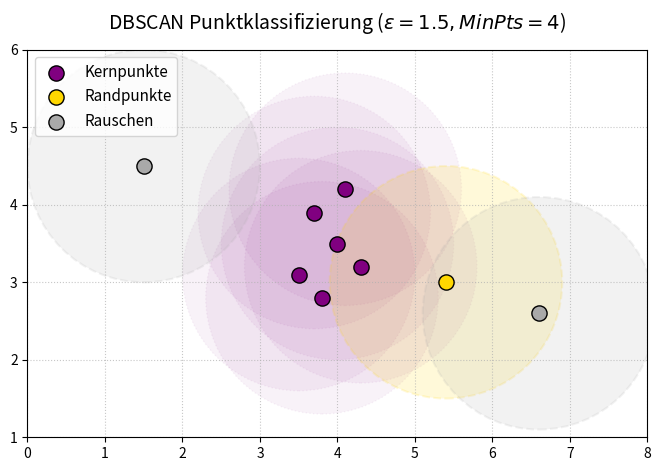

Write the Python code that produced this figure.
import numpy as np
import matplotlib.pyplot as plt

# Parameter
eps = 1.5
min_pts = 4

# Punktkoordinaten
core_points = np.array([
    [4.0, 3.5], [3.7, 3.9], [4.3, 3.2], 
    [4.1, 4.2], [3.5, 3.1], [3.8, 2.8]
])
border_points = np.array([[5.4, 3.0]])
noise_points = np.array([
    [6.6, 2.6],  # In Rand-Umgebung, aber > 1.5 von Kernpunkten
    [1.5, 4.5]   # Isoliertes Rauschen
])

fig, ax = plt.subplots(figsize=(8, 6))

# 1. Epsilon-Umgebungen der Kernpunkte (nur leicht angedeutet)
for pt in core_points:
    circle = plt.Circle((pt[0], pt[1]), eps, color='#800080', fill=True, alpha=0.05, linestyle=':', linewidth=1.0)
    ax.add_patch(circle)

# 2. Epsilon-Umgebung für Randpunkte (deutlich)
for pt in border_points:
    circle = plt.Circle((pt[0], pt[1]), eps, color='#FFD700', fill=True, alpha=0.15, linestyle='--', linewidth=1.5)
    ax.add_patch(circle)

# 3. Epsilon-Umgebungen für Rauschpunkte (deutlich)
for pt in noise_points:
    circle = plt.Circle((pt[0], pt[1]), eps, color='#A9A9A9', fill=True, alpha=0.15, linestyle='--', linewidth=1.5)
    ax.add_patch(circle)

# Punkte zeichnen (zorder=4 stellt sie in den Vordergrund)
ax.scatter(core_points[:, 0], core_points[:, 1], c='#800080', s=120, label='Kernpunkte', edgecolors='k', zorder=4)
ax.scatter(border_points[:, 0], border_points[:, 1], c='#FFD700', s=120, label='Randpunkte', edgecolors='k', zorder=4)
ax.scatter(noise_points[:, 0], noise_points[:, 1], c='#A9A9A9', s=120, label='Rauschen', edgecolors='k', zorder=4)

# Plot formatieren
ax.set_aspect('equal')
ax.set_xlim(0, 8)
ax.set_ylim(1, 6)
ax.set_title(r"DBSCAN Punktklassifizierung ($\varepsilon=1.5, MinPts=4$)", fontsize=14, pad=15)
ax.legend(loc='upper left', fontsize=11)
ax.grid(True, linestyle=':', alpha=0.7)

# Speichern
plt.savefig("dbscan_klassifizierung.png", dpi=300, bbox_inches='tight')
plt.close()
